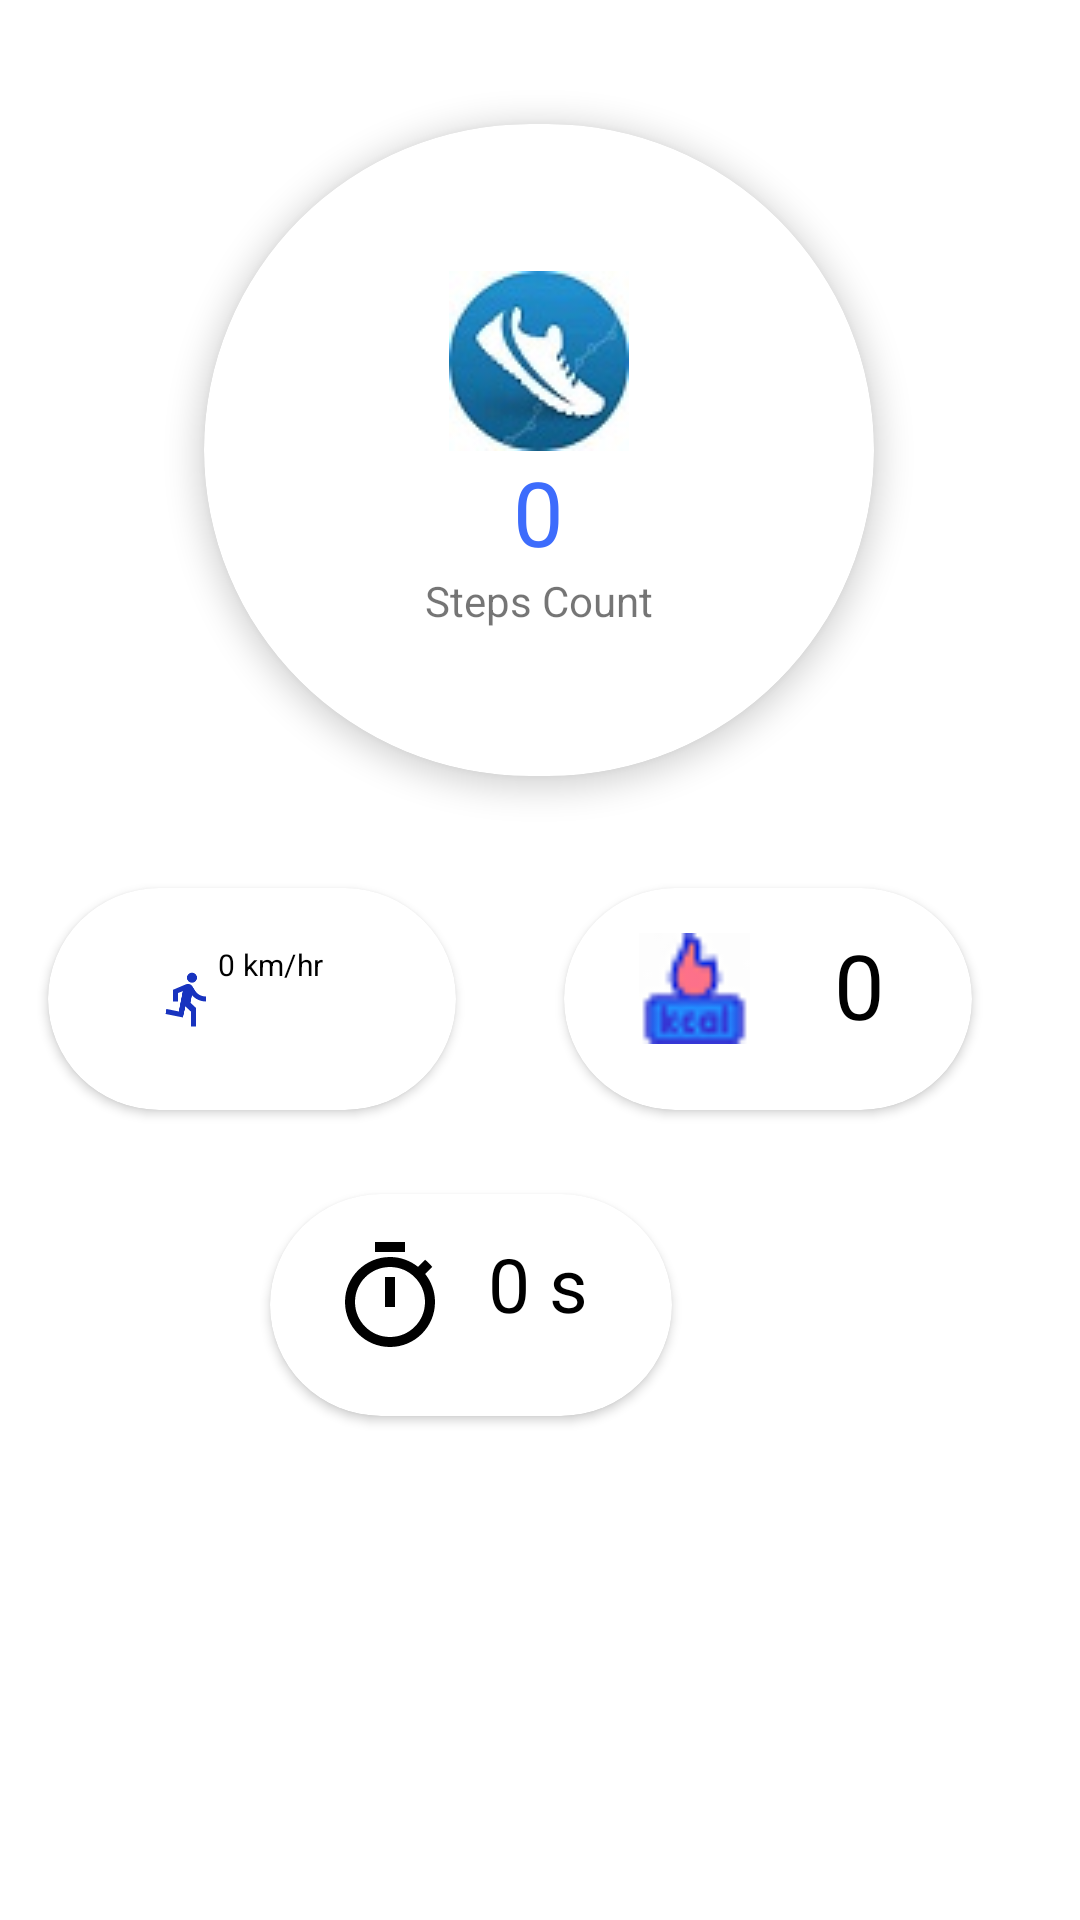

The Android layout XML behind this screen, and the referenced resources:
<!-- AndroidManifest.xml: application theme Theme.StepCounterApp -->
<!-- res/layout/fragment_home.xml -->
<?xml version="1.0" encoding="utf-8"?>
<FrameLayout xmlns:android="http://schemas.android.com/apk/res/android"
    xmlns:tools="http://schemas.android.com/tools"
    android:layout_width="match_parent"
    android:layout_height="match_parent"
    xmlns:app="http://schemas.android.com/apk/res-auto"
    tools:context=".HomeFragment">

    
    <androidx.constraintlayout.widget.ConstraintLayout
        android:layout_width="match_parent"
        android:layout_height="match_parent"
        android:background="@drawable/bg_gradient"
        tools:context=".HomeScreenActivity">

        <androidx.cardview.widget.CardView
            android:id="@+id/cardView"
            android:layout_width="300dp"

            android:layout_height="300dp"
            android:background="@color/white"
            app:cardCornerRadius="110dp"
            app:cardElevation="6dp"
            app:cardUseCompatPadding="true"
            app:layout_constraintEnd_toEndOf="parent"
            app:layout_constraintHorizontal_bias="0.495"
            app:layout_constraintStart_toStartOf="parent"
            tools:ignore="MissingConstraints"
            tools:layout_editor_absoluteY="81dp">

            <LinearLayout
                android:layout_width="match_parent"
                android:layout_height="wrap_content"
                android:layout_gravity="center"
                android:gravity="center"
                android:orientation="vertical">

                <ImageView
                    android:layout_width="wrap_content"
                    android:layout_height="wrap_content"
                    android:src="@drawable/foot" />

                <TextView
                    android:id="@+id/steps"
                    android:layout_width="wrap_content"
                    android:layout_height="wrap_content"
                    android:text="0"
                    android:textColor="#3D6CFC"
                    android:textSize="30dp" />

                <TextView
                    android:layout_width="wrap_content"
                    android:layout_height="wrap_content"
                    android:text="Steps Count" />

            </LinearLayout>


        </androidx.cardview.widget.CardView>

        <androidx.cardview.widget.CardView
            android:layout_width="136dp"
            android:layout_height="74dp"
            android:layout_marginEnd="36dp"
            android:layout_marginBottom="270dp"
            app:cardBackgroundColor="@color/white"
            app:cardCornerRadius="100dp"
            app:layout_constraintBottom_toBottomOf="parent"
            app:layout_constraintEnd_toEndOf="parent">

            <ImageView
                android:id="@+id/imageView2"
                android:layout_width="47dp"
                android:layout_height="37dp"
                android:layout_marginLeft="20dp"
                android:layout_marginTop="15dp"
                android:layout_marginBottom="20dp"
                android:src="@drawable/calories" />

            <TextView
                android:layout_width="wrap_content"
                android:layout_height="wrap_content"
                android:layout_marginLeft="90dp"
                android:layout_marginTop="12dp"
                android:text="0"
                android:textColor="@color/black"
                android:textSize="30sp" />

        </androidx.cardview.widget.CardView>

        <androidx.cardview.widget.CardView
            android:layout_width="136dp"
            android:layout_height="74dp"
            android:layout_marginStart="16dp"
            android:layout_marginBottom="270dp"
            app:cardBackgroundColor="@color/white"
            app:cardCornerRadius="100dp"
            app:layout_constraintBottom_toBottomOf="parent"
            app:layout_constraintStart_toStartOf="parent">

            <TextView
                android:id="@+id/tot_distance"
                android:layout_width="147dp"
                android:layout_height="match_parent"
                android:drawableLeft="@drawable/ic_running_man"
                android:scaleX="0.5"
                android:scaleY="0.5"
                android:text="0 km/hr"
                android:textColor="@color/black"
                android:textSize="20dp" />
        </androidx.cardview.widget.CardView>

        <androidx.cardview.widget.CardView
            android:id="@+id/cardView2"
            android:layout_width="134dp"
            android:layout_height="74dp"
            android:layout_marginEnd="136dp"
            android:layout_marginBottom="168dp"
            app:cardBackgroundColor="@color/white"
            app:cardCornerRadius="100dp"
            app:layout_constraintBottom_toBottomOf="parent"
            app:layout_constraintEnd_toEndOf="parent">

            <TextView
                android:id="@+id/time"
                android:layout_width="wrap_content"
                android:layout_height="43dp"
                android:layout_marginLeft="20dp"
                android:layout_marginTop="13dp"
                android:drawableLeft="@drawable/ic_timer"
                android:text="  0 s"
                android:textColor="@color/black"
                android:textSize="25dp" />
        </androidx.cardview.widget.CardView>


    </androidx.constraintlayout.widget.ConstraintLayout>


</FrameLayout>
<!-- resources referenced by this layout -->
<resources>
  <!-- drawable calories: png bitmap (drawable, 987 bytes) -->
  <!-- drawable foot: jpg bitmap (drawable, 3571 bytes) -->
  <!-- drawable ic_running_man (drawable) -->
  <vector android:height="40dp" android:tint="#1833BF"
      android:viewportHeight="24" android:viewportWidth="24"
      android:width="40dp" xmlns:android="http://schemas.android.com/apk/res/android">
      <path android:fillColor="@android:color/white" android:pathData="M13.49,5.48c1.1,0 2,-0.9 2,-2s-0.9,-2 -2,-2 -2,0.9 -2,2 0.9,2 2,2zM9.89,19.38l1,-4.4 2.1,2v6h2v-7.5l-2.1,-2 0.6,-3c1.3,1.5 3.3,2.5 5.5,2.5v-2c-1.9,0 -3.5,-1 -4.3,-2.4l-1,-1.6c-0.4,-0.6 -1,-1 -1.7,-1 -0.3,0 -0.5,0.1 -0.8,0.1l-5.2,2.2v4.7h2v-3.4l1.8,-0.7 -1.6,8.1 -4.9,-1 -0.4,2 7,1.4z"/>
  </vector>
  <!-- drawable ic_timer (drawable) -->
  <vector android:height="40dp" android:tint="@color/black"
      android:viewportHeight="24" android:viewportWidth="24"
      android:width="40dp" xmlns:android="http://schemas.android.com/apk/res/android">
      <path android:fillColor="@android:color/white" android:pathData="M15,1L9,1v2h6L15,1zM11,14h2L13,8h-2v6zM19.03,7.39l1.42,-1.42c-0.43,-0.51 -0.9,-0.99 -1.41,-1.41l-1.42,1.42C16.07,4.74 14.12,4 12,4c-4.97,0 -9,4.03 -9,9s4.02,9 9,9 9,-4.03 9,-9c0,-2.12 -0.74,-4.07 -1.97,-5.61zM12,20c-3.87,0 -7,-3.13 -7,-7s3.13,-7 7,-7 7,3.13 7,7 -3.13,7 -7,7z"/>
  </vector>
  <style name="Theme.StepCounterApp" parent="Theme.MaterialComponents.DayNight.NoActionBar">
          
          <item name="colorPrimary">@color/purple_500</item>
          <item name="colorPrimaryVariant">@color/purple_700</item>
          <item name="colorOnPrimary">@color/white</item>
          
          <item name="colorSecondary">@color/teal_200</item>
          <item name="colorSecondaryVariant">@color/teal_700</item>
          <item name="colorOnSecondary">@color/black</item>
          
          <item name="android:statusBarColor" tools:targetApi="l">?attr/colorPrimaryVariant</item>
          
      </style>
  <!-- not gathered from this repository: default colours our renderer supplied (Android Studio template values) -->
  <color name="purple_500">#FF6200EE</color>
  <color name="purple_700">#FF3700B3</color>
  <color name="teal_200">#FF03DAC5</color>
  <color name="teal_700">#FF018786</color>
  <color name="black">#FF000000</color>
  <color name="white">#FFFFFFFF</color>
</resources>
